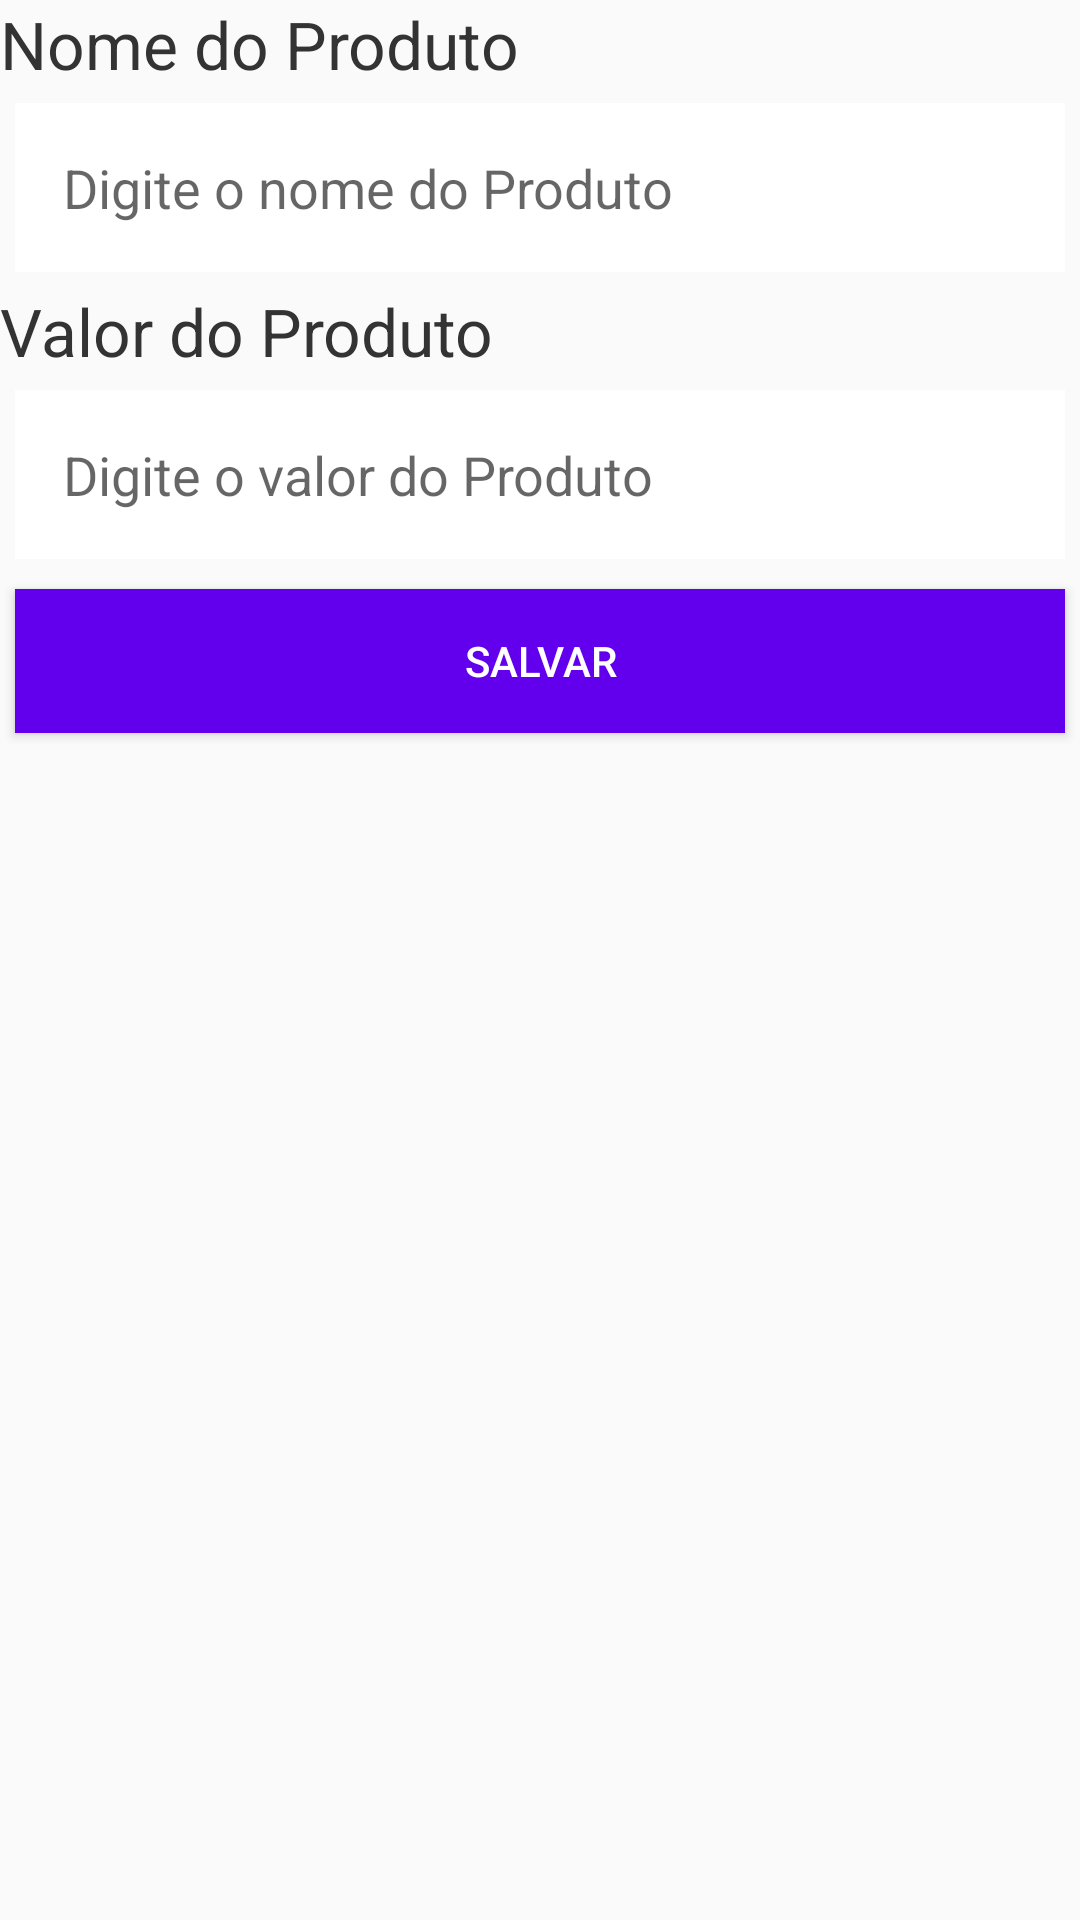

This screen was rendered from an Android layout file. Write that file and the resources it references.
<!-- AndroidManifest.xml: application theme AppTheme -->
<!-- res/layout/activity_gerenciar_produto.xml -->
<?xml version="1.0" encoding="utf-8"?>
<LinearLayout xmlns:android="http://schemas.android.com/apk/res/android"
    xmlns:app="http://schemas.android.com/apk/res-auto"
    xmlns:tools="http://schemas.android.com/tools"
    android:layout_width="match_parent"
    android:layout_height="match_parent"
    android:orientation="vertical"
    tools:context=".view.GerenciarProduto">

        <TextView
            android:layout_width="match_parent"
            android:layout_height="wrap_content"
            android:text="@string/nome_do_produto"
            android:textColor="#333"
            android:textSize="22sp" />

        <EditText
            android:layout_width="match_parent"
            android:layout_height="wrap_content"
            android:hint="@string/digite_o_nome_produto"
            android:id="@+id/editNomeProduto"
            style="@style/editText">
        </EditText>

         <TextView
        android:layout_width="match_parent"
        android:layout_height="wrap_content"
        android:text="@string/valor_do_produto"
        android:textColor="#333"
        android:textSize="22sp" />

        <EditText
            android:layout_width="match_parent"
            android:layout_height="wrap_content"
            android:hint="@string/digite_o_valor_do_produto"
            android:id="@+id/editValorProduto"
            android:inputType="number"
            style="@style/editText">
         </EditText>

    <Button
        android:layout_width="match_parent"
        android:layout_height="wrap_content"
        android:text="@string/salvar"
        android:background="@color/colorPrimary"
        android:textColor="#fff"
        android:id="@+id/btnSalvar"
        android:layout_margin="5dp"
        />

    <ListView
        android:id="@+id/listaProdutos"
        android:layout_width="match_parent"
        android:layout_height="344dp"
        android:layout_margin="5dp"></ListView>
</LinearLayout>
<!-- resources referenced by this layout -->
<resources>
  <color name="colorPrimary">#6200EE</color>
  <string name="digite_o_nome_produto">Digite o nome do Produto</string>
  <string name="digite_o_valor_do_produto">Digite o valor do Produto</string>
  <string name="nome_do_produto">Nome do Produto</string>
  <string name="salvar">Salvar</string>
  <string name="valor_do_produto">Valor do Produto</string>
  <style name="editText">
          <item name="android:background">#fff</item>
          <item name="android:padding">16dp</item>
          <item name="android:textSize">18dp</item>
          <item name="android:color">#666</item>
          <item name="android:layout_margin">5dp</item>
      </style>
  <style name="AppTheme" parent="Theme.AppCompat.Light.DarkActionBar">
          
          <item name="colorPrimary">@color/colorPrimary</item>
          <item name="colorPrimaryDark">@color/colorPrimaryDark</item>
          <item name="colorAccent">@color/colorAccent</item>
      </style>
  <color name="colorPrimaryDark">#3700B3</color>
  <color name="colorAccent">#03DAC5</color>
</resources>
